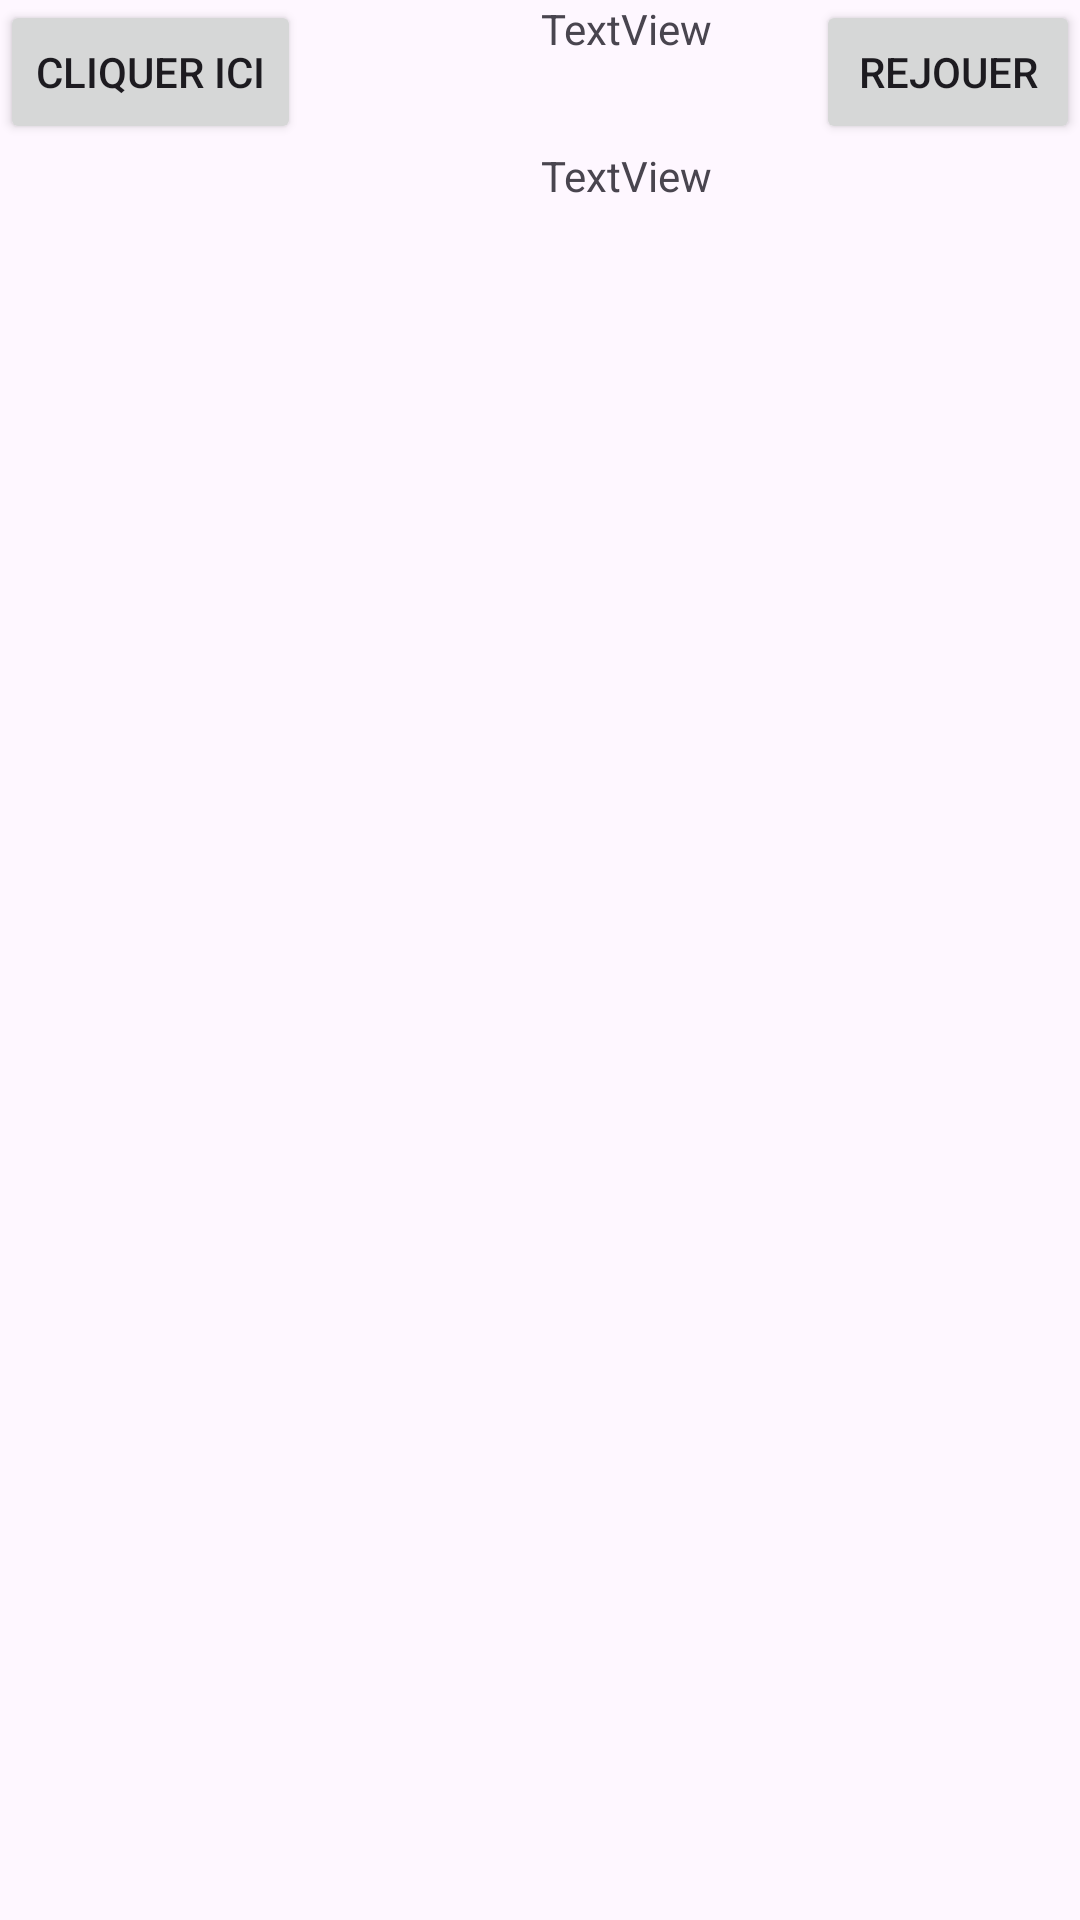

Android layout source for this screen:
<!-- AndroidManifest.xml: application theme Theme.Tp_intent -->
<!-- res/layout/activity_main_activityscore.xml -->
<?xml version="1.0" encoding="utf-8"?>
<RelativeLayout xmlns:android="http://schemas.android.com/apk/res/android"
    xmlns:app="http://schemas.android.com/apk/res-auto"
    xmlns:tools="http://schemas.android.com/tools"
    android:id="@+id/main"
    android:layout_width="match_parent"
    android:layout_height="match_parent"
    tools:context=".MainActivityscore">

    <Button
        android:id="@+id/button6"
        android:layout_width="wrap_content"
        android:layout_height="wrap_content"
        android:text="cliquer ici"
        android:onClick="score"/>

    <TextView
        android:id="@+id/textView14"
        android:layout_width="wrap_content"
        android:layout_height="wrap_content"
        android:text="TextView"
        android:layout_marginLeft="80dp"
        android:layout_toRightOf="@id/button6"/>

    <TextView
        android:id="@+id/textView15"
        android:layout_width="wrap_content"
        android:layout_height="wrap_content"
        android:layout_marginTop="30dp"
        android:layout_marginLeft="80dp"
        android:text="TextView"
        android:layout_toRightOf="@id/button6"
        android:layout_below="@id/textView14"
        />

    <Button
        android:id="@+id/button7"
        android:layout_width="wrap_content"
        android:layout_height="wrap_content"
        android:text="Rejouer"
        android:layout_alignParentRight="true"
        android:onClick="rejouer"/>
</RelativeLayout>
<!-- resources referenced by this layout -->
<resources>
  <style name="Theme.Tp_intent" parent="Base.Theme.Tp_intent" />
  <style name="Base.Theme.Tp_intent" parent="Theme.Material3.DayNight.NoActionBar">
          
          
      </style>
</resources>
